Run: headless pygame with SDL's dummy video driver; simulated clock (each Clock.tick advances the game by its frame time, no real sleeping); random seed 0; keys injected as events and as key.get_pressed() state; no mouse input.
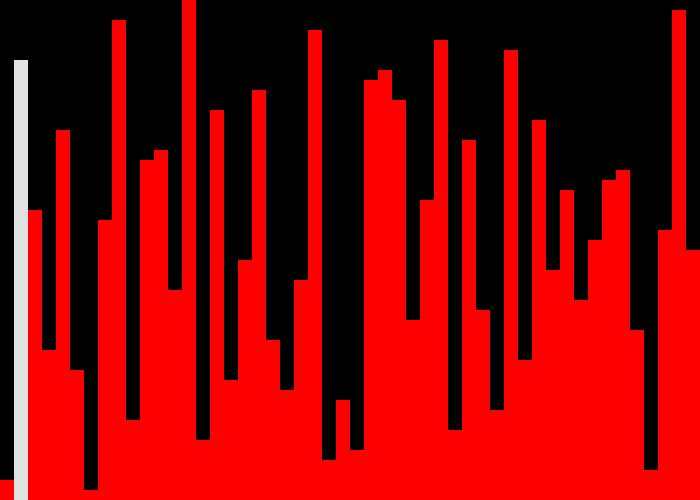
Frame 1 of 4 · flips 1–60 · no input
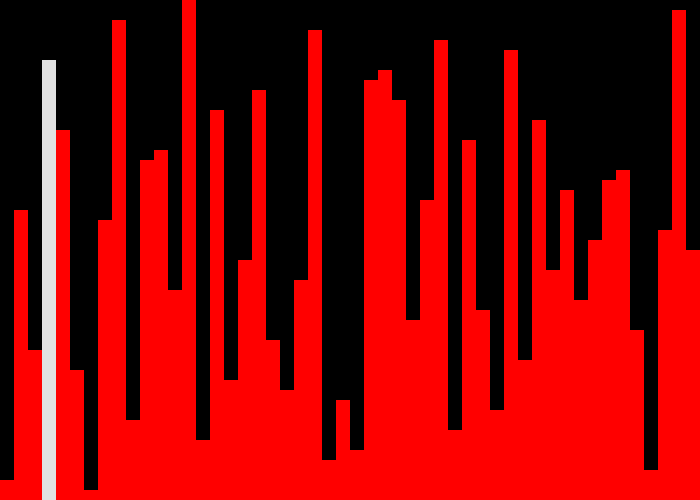
Frame 2 of 4 · flips 61–180 · tapped SPACE, RETURN · held RIGHT (→), D
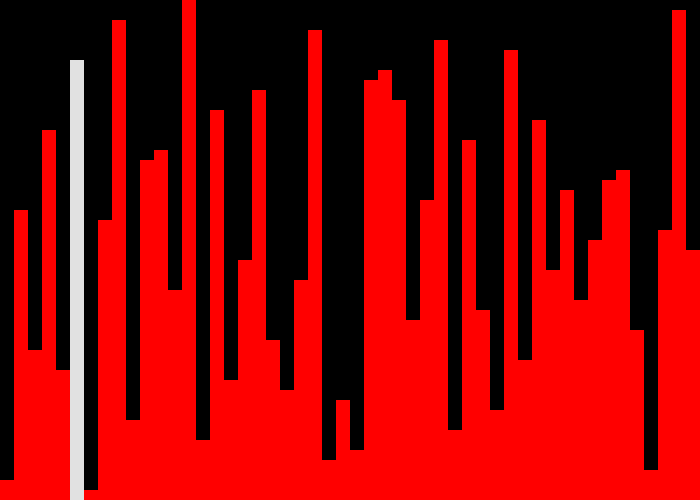
Frame 3 of 4 · flips 181–300 · held DOWN (↓), S
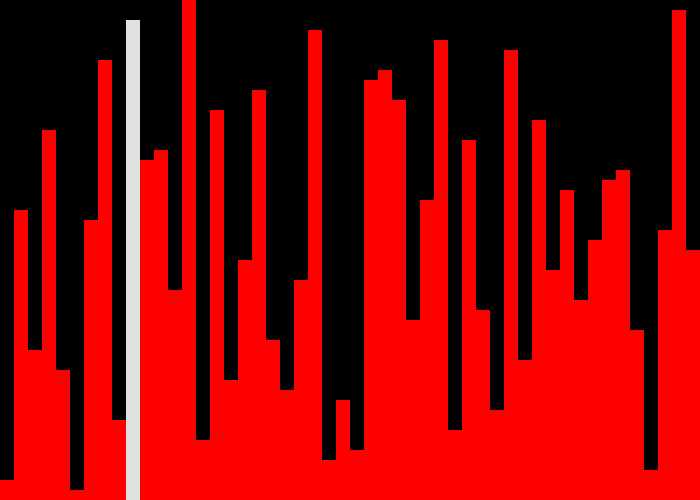
Frame 4 of 4 · flips 301–420 · held LEFT (←), A, UP (↑), W

The pygame program that drew these frames:

import random
import pygame
import sys
import time

WIDTH = 700
HEIGHT = 500
NUM = 50

WHITE = (225,225,225)
BLACK = (0,0,0)
RED = (255,0,0)
BLUE = (0,0,255)

h = []
for i in range(NUM):
    h.append(int((i + 1) * HEIGHT / NUM))
random.shuffle(h)

x = 0
y = 0
import os
os.environ['SDL_VIDEO_WINDOW_POS'] = "%d,%d" % (x,y)
pygame.init()

screen = pygame.display.set_mode((WIDTH,HEIGHT))

clock = pygame.time.Clock()

for k in enumerate(h):
    Rect = [int(k[0] * WIDTH/NUM),int(HEIGHT - k[1]),int(WIDTH/NUM),int(k[1])]
    pygame.draw.rect(screen,RED,Rect)
    pygame.display.update()
time.sleep(1)

for i in range(NUM):
    for j in range(NUM - i - 1):
        a = h[j]
        b = h[j + 1]

        Rect = [int(j * WIDTH/NUM),int(HEIGHT - h[j]),int(WIDTH/NUM),int(h[j])]
        Rect_ = [int(j* WIDTH/NUM),0,int (WIDTH/NUM),HEIGHT]
        pygame.draw.rect(screen,BLACK,Rect_)
        pygame.draw.rect(screen,WHITE,Rect)
        pygame.display.update()

        if (a > b):
            temp = h[j]
            h[j] = h[j+1]
            h[j+1] = temp

            for k in enumerate(h):
                if k[0] == j+1 :
                    Rect = [int(k[0] * WIDTH/NUM),int(HEIGHT - k[1]),int(WIDTH/NUM),int(k[1])]
                    Rect_ = [int(k[0]* WIDTH/NUM),0,int (WIDTH/NUM),HEIGHT]
                    pygame.draw.rect(screen,BLACK,Rect_)
                    pygame.draw.rect(screen,WHITE,Rect)
                    pygame.display.update()

                elif k[0] > NUM - i- 1:
                    Rect = [int(k[0] * WIDTH/NUM),int(HEIGHT - k[1]),int(WIDTH/NUM),int(k[1])]
                    Rect_ = [int(k[0]* WIDTH/NUM),0,int (WIDTH/NUM),HEIGHT]
                    pygame.draw.rect(screen,BLACK,Rect_)
                    pygame.draw.rect(screen,BLUE,Rect)
                    pygame.display.update()

                else:
                    Rect = [int(k[0] * WIDTH/NUM),int(HEIGHT - k[1]),int(WIDTH/NUM),int(k[1])]
                    Rect_ = [int(k[0]* WIDTH/NUM),0,int (WIDTH/NUM),HEIGHT]
                    pygame.draw.rect(screen,BLACK,Rect_)
                    pygame.draw.rect(screen,RED,Rect)
                    pygame.display.update()

        clock.tick(24)

for k in enumerate(h):
    Rect = [int(k[0] * WIDTH/NUM),int(HEIGHT - k[1]),int(WIDTH/NUM),int(k[1])]
    pygame.draw.rect(screen,BLUE,Rect)
    pygame.display.update()

while True:

    for event in pygame.event.get():
        if (event.type == pygame.QUIT ):
            sys.exit()
        if (event.type == pygame.KEYDOWN ):
            if(event.key == pygame.K_ESCAPE):
                sys.exit()
